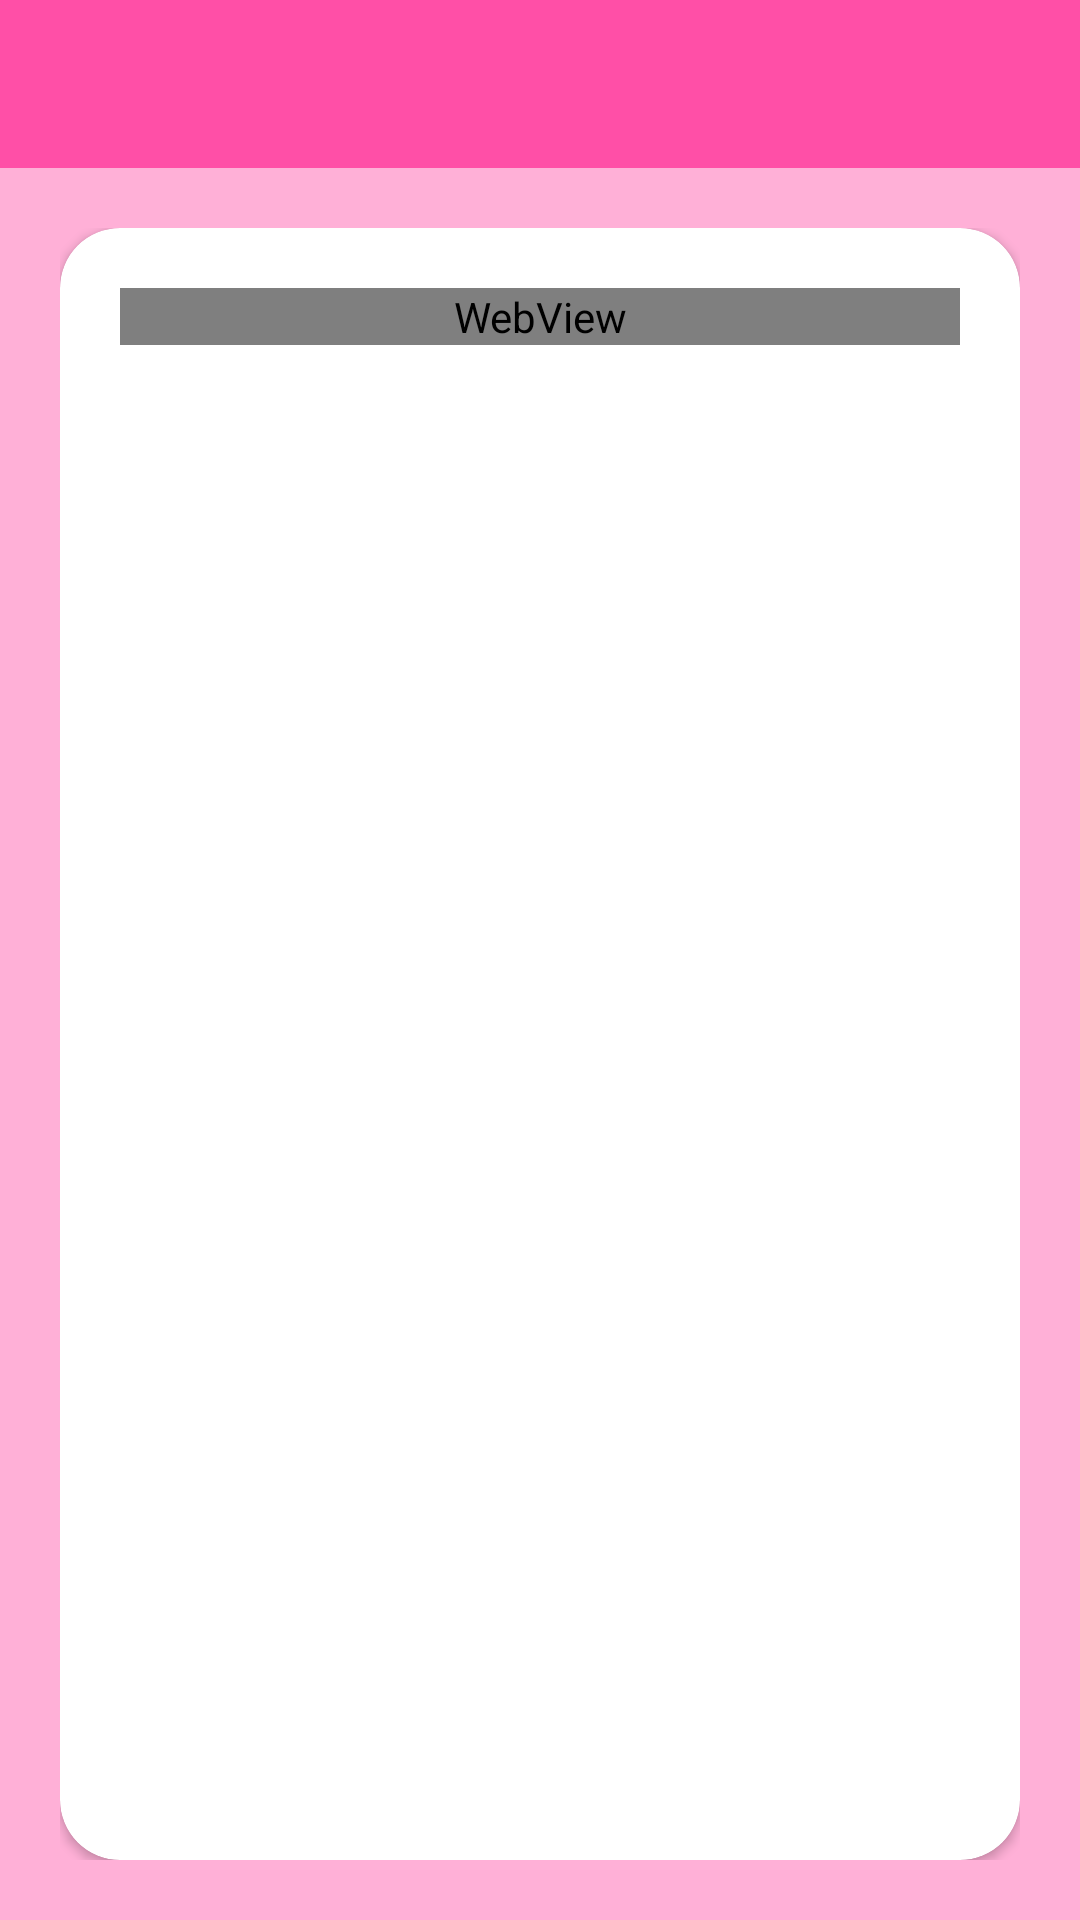

This screen was rendered from an Android layout file. Write that file and the resources it references.
<!-- AndroidManifest.xml: application theme Theme.EmodulInteraktif -->
<!-- res/layout/activity_video.xml -->
<?xml version="1.0" encoding="utf-8"?>
<androidx.constraintlayout.widget.ConstraintLayout xmlns:android="http://schemas.android.com/apk/res/android"
    xmlns:app="http://schemas.android.com/apk/res-auto"
    xmlns:tools="http://schemas.android.com/tools"
    android:layout_width="match_parent"
    android:layout_height="match_parent"
    tools:context=".VideoActivity">

    <androidx.appcompat.widget.Toolbar
        android:id="@+id/toolbar"
        android:layout_width="match_parent"
        android:layout_height="wrap_content"
        android:background="@color/primaryColor"
        android:titleTextColor="@android:color/white"
        app:titleTextColor="@android:color/white"
        app:layout_constraintBottom_toBottomOf="parent"
        app:layout_constraintEnd_toEndOf="parent"
        app:layout_constraintHorizontal_bias="0.0"
        app:layout_constraintStart_toStartOf="parent"
        app:layout_constraintTop_toTopOf="parent"
        app:layout_constraintVertical_bias="0" />

    <RelativeLayout
        android:layout_width="match_parent"
        android:layout_height="0dp"
        android:background="@color/primaryLightColor"
        android:padding="20dp"
        app:layout_constraintBottom_toBottomOf="parent"
        app:layout_constraintEnd_toEndOf="parent"
        app:layout_constraintHorizontal_bias="0.0"
        app:layout_constraintStart_toStartOf="parent"
        app:layout_constraintTop_toBottomOf="@+id/toolbar"
        app:layout_constraintVertical_bias="0.0">

        <androidx.cardview.widget.CardView
            android:layout_width="match_parent"
            android:layout_height="match_parent"
            android:background="@drawable/bg_rounded_white"
            app:cardCornerRadius="20dp">

            <ScrollView
                android:layout_width="match_parent"
                android:layout_height="match_parent"
                android:background="@drawable/bg_rounded_white"
                android:scrollbars="none">
                <RelativeLayout
                    android:layout_width="match_parent"
                    android:layout_height="match_parent"
                    android:padding="20dp">
                    <WebView
                        android:id="@+id/video"
                        android:layout_width="match_parent"
                        android:layout_height="wrap_content"
                        />
                </RelativeLayout>

            </ScrollView>
        </androidx.cardview.widget.CardView>

    </RelativeLayout>

</androidx.constraintlayout.widget.ConstraintLayout>
<!-- resources referenced by this layout -->
<resources>
  <color name="primaryColor">#FF4FA7</color>
  <color name="primaryLightColor">#FFB0D7</color>
  <style name="Theme.EmodulInteraktif" parent="Theme.AppCompat.DayNight.NoActionBar">
          
          <item name="colorPrimary">@color/primaryColor</item>
          <item name="colorPrimaryVariant">@color/primaryDarkColor</item>
          <item name="colorOnPrimary">@color/black</item>
          
          <item name="colorSecondary">@color/secondaryColor</item>
          <item name="colorSecondaryVariant">@color/secondaryDarkColor</item>
          <item name="colorOnSecondary">@color/black</item>
          
          <item name="android:statusBarColor">@color/primaryDarkColor</item>
          
      </style>
  <color name="primaryDarkColor">#FF1D8E</color>
  <color name="black">#FF000000</color>
  <color name="secondaryColor">#FF4FA7</color>
  <color name="secondaryDarkColor">#FF1D8E</color>
</resources>
